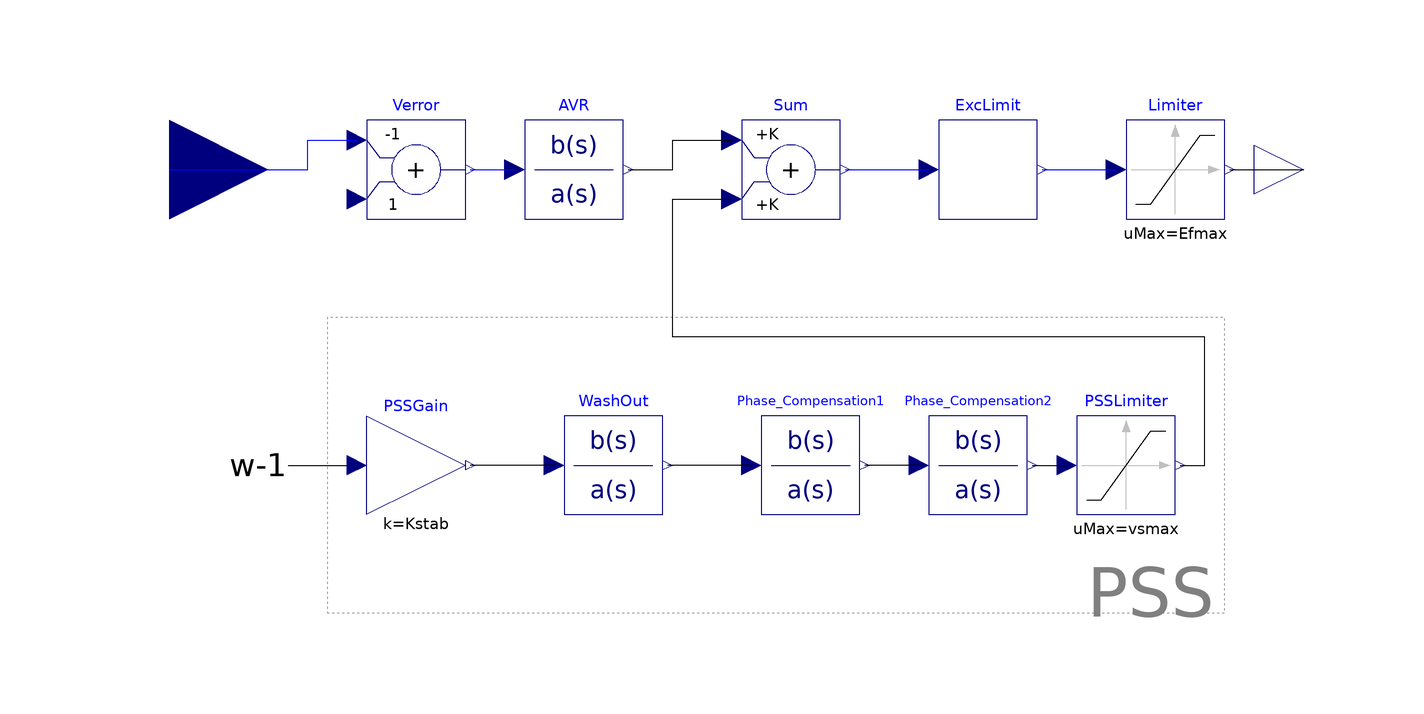

The Modelica model whose source follows is shown above as a component diagram (icons at their Placement, wires along their Line points).

model ExcST1ALim
      extends Partials.Exciter(
        K=200,
        Efmin=0,
        Efmax=7);

      parameter Real Tr=1.5 "AVR Time Constant";
      parameter Real Kstab=20 "Power System Stabilizer (PSS) Gain";
      parameter Real Tw=10 "Signal Washout Filter Time Constant";
      parameter Real T1=0.05 "PSS Phase Compensation Time Constant 1";
      parameter Real T2=0.02 "PSS Phase Compensation Time Constant 2";
      parameter Real T3=3 "PSS Phase Compensation Time Constant 3";
      parameter Real T4=5.4 "PSS Phase Compensation Time Constant 4";

      parameter Real vsmax=0.2 "PSS Maximum Output Limit";
      parameter Real vsmin=-0.2 "PSS Maximum Output Limit";

      outer Real w;
      Modelica.Blocks.Continuous.TransferFunction AVR(a={Tr,1}, b={1})
        annotation (Placement(transformation(extent={{-48,-10},{-28,10}})));
      Modelica.Blocks.Math.Add Sum(k1=+K, k2=+K) annotation (Placement(
            transformation(extent={{-4,-10},{16,10}})));
      Modelica.Blocks.Math.Gain PSSGain(k=Kstab)   annotation (Placement(
            transformation(extent={{-80,-70},{-60,-50}})));
      Modelica.Blocks.Continuous.TransferFunction WashOut(a={Tw,1}, b={Tw,0})
        annotation (Placement(transformation(extent={{-40,-70},{-20,-50}})));
      Modelica.Blocks.Continuous.TransferFunction Phase_Compensation1(a={T2,1},
          b={T1,1})   annotation (Placement(transformation(extent={{0,-70},{20,
                -50}})));
      Modelica.Blocks.Nonlinear.Limiter PSSLimiter(uMax=vsmax, uMin=vsmin)
        annotation (Placement(transformation(extent={{64,-70},{84,-50}})));
      Modelica.Blocks.Continuous.TransferFunction Phase_Compensation2(a={T4,1},
          b={T3,1})   annotation (Placement(transformation(extent={{34,-70},{54,
                -50}})));
      Partials.ExcLimiter ExcLimit annotation (Placement(transformation(extent=
                {{36,-10},{56,10}})));

    initial equation
      Ef0 = 0;
      der(AVR.y) = 0;
      WashOut.y = 0;
      Phase_Compensation2.y = 0;
      Phase_Compensation1.y = 0;

    equation
      PSSGain.u = w;

      connect(AVR.y,Sum.u1)             annotation (Line(points={{-27,0},{-18,0},
              {-18,6},{-6,6}}));
      connect(WashOut.u,PSSGain.y)             annotation (Line(points={{-42,
              -60},{-59,-60}}));
      connect(Phase_Compensation1.u,WashOut.y)             annotation (Line(
            points={{-2,-60},{-19,-60}}));
      connect(PSSLimiter.y,Sum.u2)             annotation (Line(points={{85,-60},
              {90,-60},{90,-34},{-18,-34},{-18,-6},{-6,-6}}));
      connect(Phase_Compensation2.u,Phase_Compensation1.y)
        annotation (Line(points={{32,-60},{21,-60}}));
      connect(Phase_Compensation2.y,PSSLimiter.u)             annotation (Line(
            points={{55,-60},{62,-60}}));
      connect(Sum.y,ExcLimit.u)             annotation (Line(points={{17,0},{34,
              0}}, color={0,0,255}));
      connect(ExcLimit.y,Limiter.u)             annotation (Line(points={{57,0},
              {72,0}}, color={0,0,255}));
      connect(Verror.y,AVR.u)             annotation (Line(points={{-59,0},{-50,
              0}}, color={0,0,255}));
      annotation (
        Diagram(coordinateSystem(
            preserveAspectRatio=false,
            extent={{-100,-100},{100,100}},
            grid={2,2}), graphics={
            Rectangle(
              extent={{-88,-30},{94,-90}},
              lineColor={160,160,164},
              pattern=LinePattern.Dot),
            Text(
              extent={{92,-96},{66,-76}},
              lineColor={128,128,128},
              textString=
                   "PSS"),
            Text(extent={{-112,-56},{-92,-64}}, textString=
                                                    "w-1"),
            Line(points={{-96,-60},{-80,-60}})}));
    end ExcST1ALim;